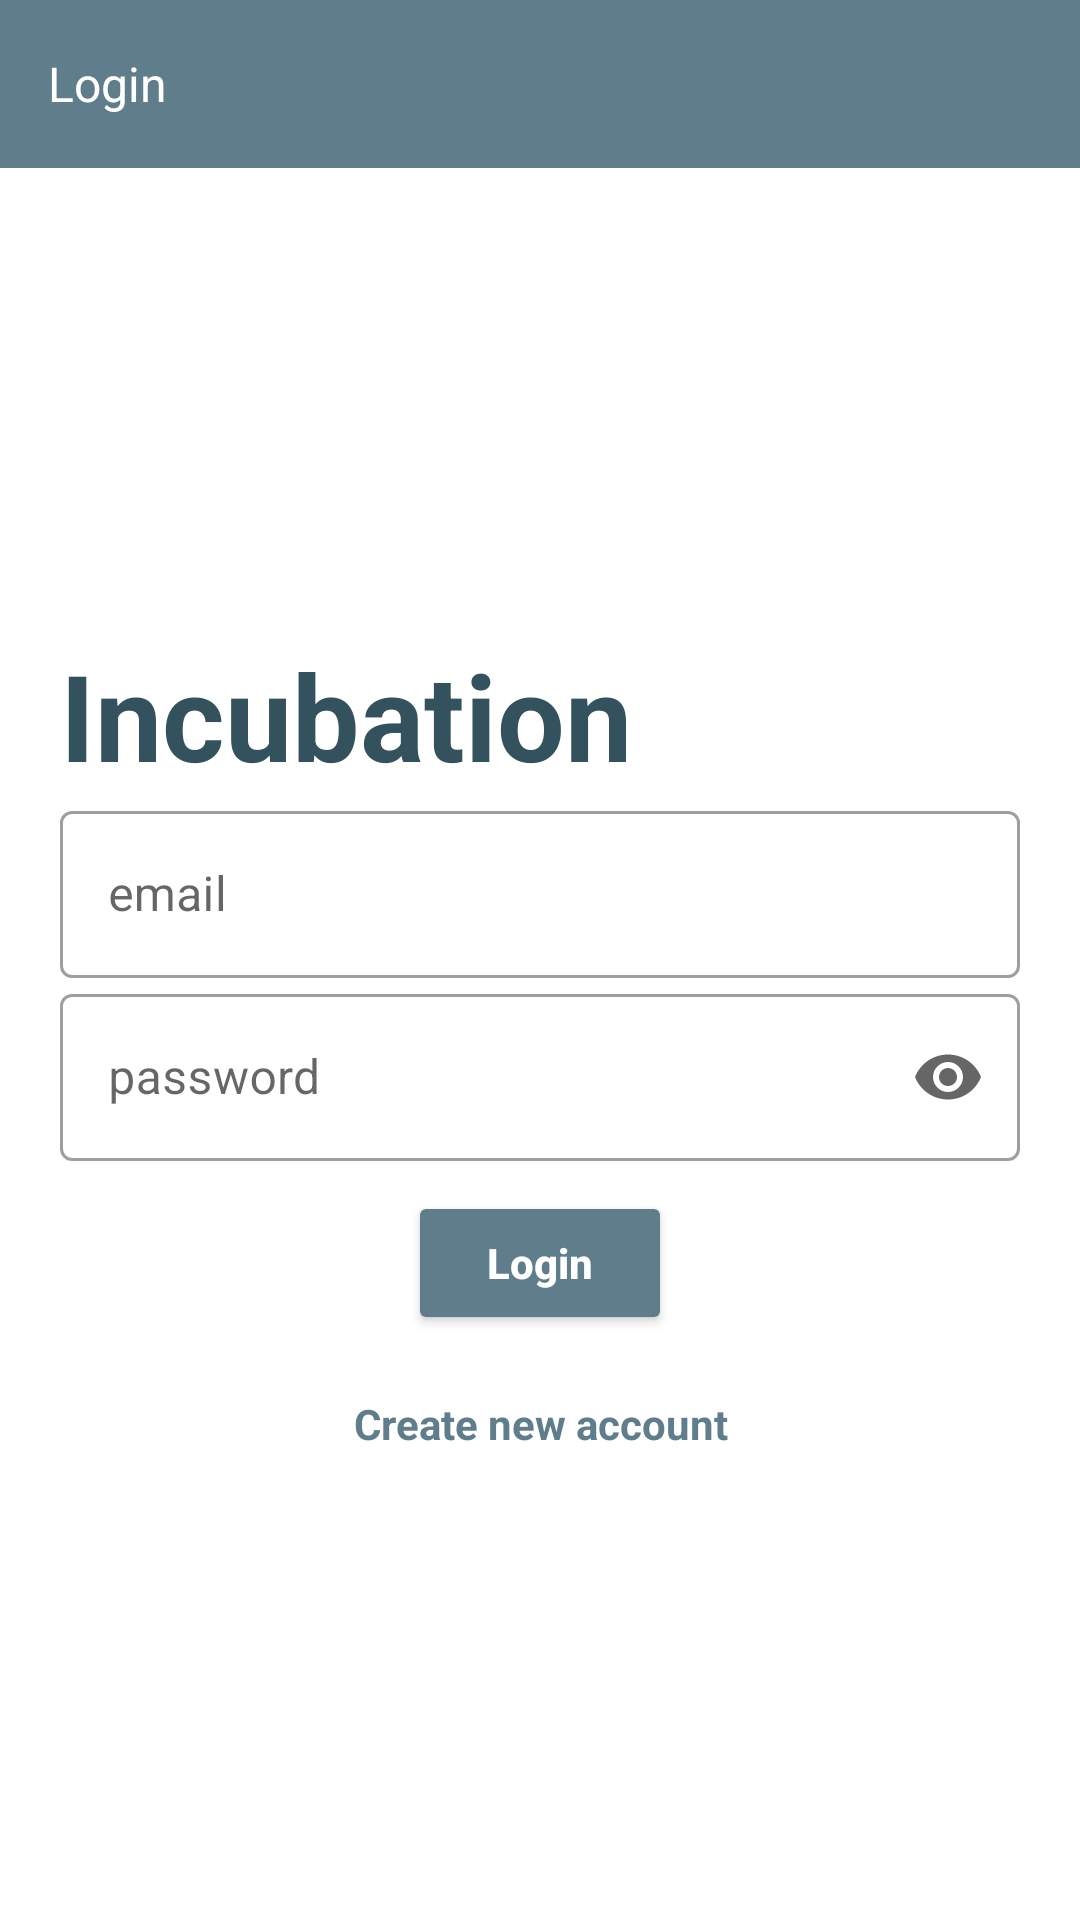

Write the Android layout XML for this screen, with the resource values it uses.
<!-- AndroidManifest.xml: application theme AppTheme -->
<!-- res/layout/activity_h__login.xml -->
<?xml version="1.0" encoding="utf-8"?>
<LinearLayout
    xmlns:android="http://schemas.android.com/apk/res/android"
    xmlns:app="http://schemas.android.com/apk/res-auto"
    xmlns:tools="http://schemas.android.com/tools"
    android:layout_width="match_parent"
    android:orientation="vertical"
    android:layout_height="match_parent"
    tools:context="com.ahmedali.a7danatproject.haddana.H_LoginActivity">


    <androidx.appcompat.widget.Toolbar
        android:id="@+id/toolbar"
        android:layout_width="match_parent"
        android:layout_height="wrap_content"
        android:background="@color/mainColor">

        <LinearLayout
            android:layout_width="match_parent"
            android:layout_height="match_parent"
            android:orientation="horizontal">
            <TextView
                android:layout_width="wrap_content"
                android:layout_height="match_parent"
                android:text="Login"
                android:textSize="16dp"
                android:textColor="#fff" />

            <LinearLayout
                android:layout_width="match_parent"
                android:layout_height="match_parent"
                android:gravity="right"
                android:layout_marginRight="20dp"
                android:orientation="horizontal">

                <ImageView
                    android:id="@+id/back_btn"
                    android:layout_width="wrap_content"
                    android:layout_height="wrap_content"
                    android:backgroundTint="#fff"
                    android:background="@drawable/ic_baseline_keyboard_arrow_right_24"/>

            </LinearLayout>

        </LinearLayout>

    </androidx.appcompat.widget.Toolbar>


    <ScrollView
        android:layout_width="match_parent"
        android:layout_height="match_parent">
    <LinearLayout
        android:layout_width="match_parent"
        android:layout_height="match_parent"
        android:padding="20dp"
        android:layout_gravity="center"
        android:gravity="center"
        android:orientation="vertical">

        <TextView
            android:layout_width="match_parent"
            android:layout_height="wrap_content"
            android:text="Incubation"
            android:textSize="40dp"
            android:textStyle="bold"
            android:textColor="@color/colorPrimaryDark"/>
    <com.google.android.material.textfield.TextInputLayout
        style="@style/Widget.MaterialComponents.TextInputLayout.OutlinedBox"
        android:layout_width="match_parent"
        android:layout_height="wrap_content"
        android:layout_gravity="center_vertical"
        android:gravity="center_vertical"
        >

        <com.google.android.material.textfield.TextInputEditText
            android:id="@+id/email"
            android:layout_width="match_parent"
            android:layout_height="match_parent"
            android:hint="email"
            />

    </com.google.android.material.textfield.TextInputLayout>

    

    <com.google.android.material.textfield.TextInputLayout
        style="@style/Widget.MaterialComponents.TextInputLayout.OutlinedBox"
        android:layout_width="match_parent"
        android:layout_height="wrap_content"
        app:endIconMode="password_toggle">

        <com.google.android.material.textfield.TextInputEditText
            android:id="@+id/password"
            android:layout_width="match_parent"
            android:layout_height="match_parent"
            android:hint="password"
            android:inputType="textPassword"
            />

    </com.google.android.material.textfield.TextInputLayout>


    <Button
        android:id="@+id/login_btn"
        android:layout_width="wrap_content"
        android:layout_height="wrap_content"
        android:layout_gravity="center"
        android:layout_marginTop="10dp"
        android:text="Login"
        android:textAllCaps="false"
        android:backgroundTint="@color/mainColor"
        android:textColor="#fff"
        android:textSize="14dp"
        android:textStyle="bold" />


    <TextView
        android:id="@+id/new_account"
        android:layout_width="match_parent"
        android:layout_height="wrap_content"
        android:layout_gravity="center"
        android:gravity="center"
        android:textStyle="bold"
        android:layout_marginTop="20dp"
        android:textColor="@color/mainColor"
        android:text="Create new account"/>

    </LinearLayout>
    </ScrollView>


</LinearLayout>
<!-- resources referenced by this layout -->
<resources>
  <color name="colorPrimaryDark">#34515e</color>
  <color name="mainColor">#607d8b</color>
  <style name="AppTheme" parent="Theme.MaterialComponents.Light.NoActionBar">
          
          <item name="colorPrimary">@color/colorPrimary</item>
          <item name="colorPrimaryDark">@color/colorPrimaryDark</item>
          <item name="colorAccent">@color/colorAccent</item>
          <item name="android:statusBarColor">@color/colorPrimary</item>
      </style>
  <color name="colorPrimary">#607d8b</color>
  <color name="colorAccent">#34515e</color>
</resources>
